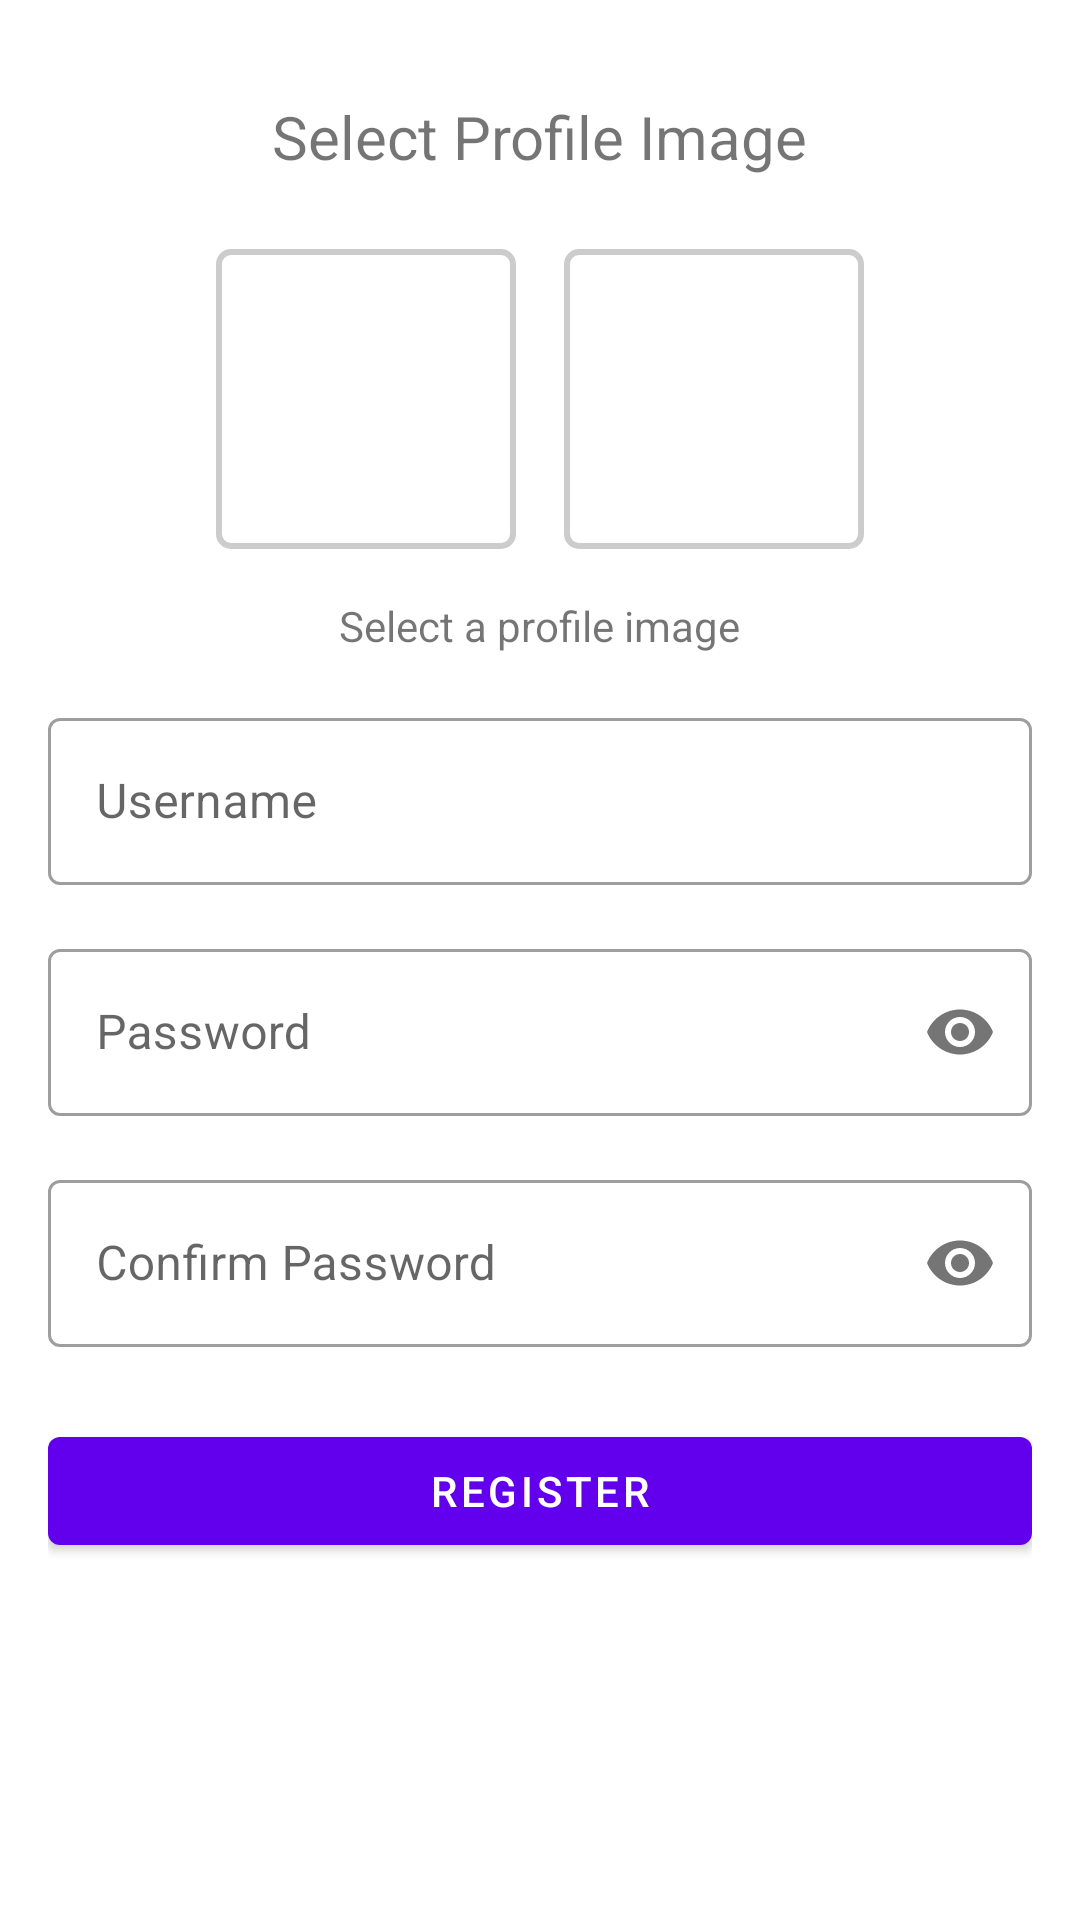

Write the Android layout XML for this screen, with the resource values it uses.
<!-- AndroidManifest.xml: application theme Theme.MaciaGameCenter -->
<!-- res/layout/activity_register.xml -->
<?xml version="1.0" encoding="utf-8"?>
<ScrollView xmlns:android="http://schemas.android.com/apk/res/android"
    xmlns:app="http://schemas.android.com/apk/res-auto"
    android:layout_width="match_parent"
    android:layout_height="match_parent">

    <LinearLayout
        android:layout_width="match_parent"
        android:layout_height="wrap_content"
        android:orientation="vertical"
        android:padding="16dp">

        <TextView
            android:layout_width="wrap_content"
            android:layout_height="wrap_content"
            android:layout_gravity="center"
            android:text="Select Profile Image"
            android:textSize="20sp"
            android:layout_marginTop="16dp"/>

        <LinearLayout
            android:layout_width="match_parent"
            android:layout_height="wrap_content"
            android:orientation="horizontal"
            android:gravity="center"
            android:layout_marginTop="16dp">

            <ImageView
                android:id="@+id/profileImage1"
                android:layout_width="100dp"
                android:layout_height="100dp"
                android:src="@drawable/profile_1"
                android:layout_margin="8dp"
                android:background="@drawable/image_border"/>

            <ImageView
                android:id="@+id/profileImage2"
                android:layout_width="100dp"
                android:layout_height="100dp"
                android:src="@drawable/profile_2"
                android:layout_margin="8dp"
                android:background="@drawable/image_border"/>

        </LinearLayout>

        <TextView
            android:id="@+id/selectedImageText"
            android:layout_width="wrap_content"
            android:layout_height="wrap_content"
            android:layout_gravity="center"
            android:text="Select a profile image"
            android:layout_marginTop="8dp"/>

        <com.google.android.material.textfield.TextInputLayout
            android:layout_width="match_parent"
            android:layout_height="wrap_content"
            android:layout_marginTop="16dp"
            style="@style/Widget.MaterialComponents.TextInputLayout.OutlinedBox">

            <com.google.android.material.textfield.TextInputEditText
                android:id="@+id/usernameEditText"
                android:layout_width="match_parent"
                android:layout_height="wrap_content"
                android:hint="Username"/>
        </com.google.android.material.textfield.TextInputLayout>

        <com.google.android.material.textfield.TextInputLayout
            android:layout_width="match_parent"
            android:layout_height="wrap_content"
            android:layout_marginTop="16dp"
            app:passwordToggleEnabled="true"
            style="@style/Widget.MaterialComponents.TextInputLayout.OutlinedBox">

            <com.google.android.material.textfield.TextInputEditText
                android:id="@+id/passwordEditText"
                android:layout_width="match_parent"
                android:layout_height="wrap_content"
                android:hint="Password"
                android:inputType="textPassword"/>
        </com.google.android.material.textfield.TextInputLayout>

        <com.google.android.material.textfield.TextInputLayout
            android:layout_width="match_parent"
            android:layout_height="wrap_content"
            android:layout_marginTop="16dp"
            app:passwordToggleEnabled="true"
            style="@style/Widget.MaterialComponents.TextInputLayout.OutlinedBox">

            <com.google.android.material.textfield.TextInputEditText
                android:id="@+id/confirmPasswordEditText"
                android:layout_width="match_parent"
                android:layout_height="wrap_content"
                android:hint="Confirm Password"
                android:inputType="textPassword"/>
        </com.google.android.material.textfield.TextInputLayout>

        <Button
            android:id="@+id/registerButton"
            android:layout_width="match_parent"
            android:layout_height="wrap_content"
            android:layout_marginTop="24dp"
            android:text="Register"/>

    </LinearLayout>
</ScrollView>
<!-- resources referenced by this layout -->
<resources>
  <!-- drawable image_border (drawable) -->
  <?xml version="1.0" encoding="utf-8"?>
  <shape xmlns:android="http://schemas.android.com/apk/res/android">
      <stroke
          android:width="2dp"
          android:color="#CCCCCC"/>
      <corners android:radius="4dp"/>
  </shape>
  <style name="Theme.MaciaGameCenter" parent="Theme.MaterialComponents.DayNight.NoActionBar">
          <item name="colorPrimary">#6200EE</item>
          <item name="colorPrimaryDark">#6200EE</item>
          <item name="colorAccent">#6200EE</item>
          <item name="android:statusBarColor">#6200EE</item>
      </style>
</resources>
